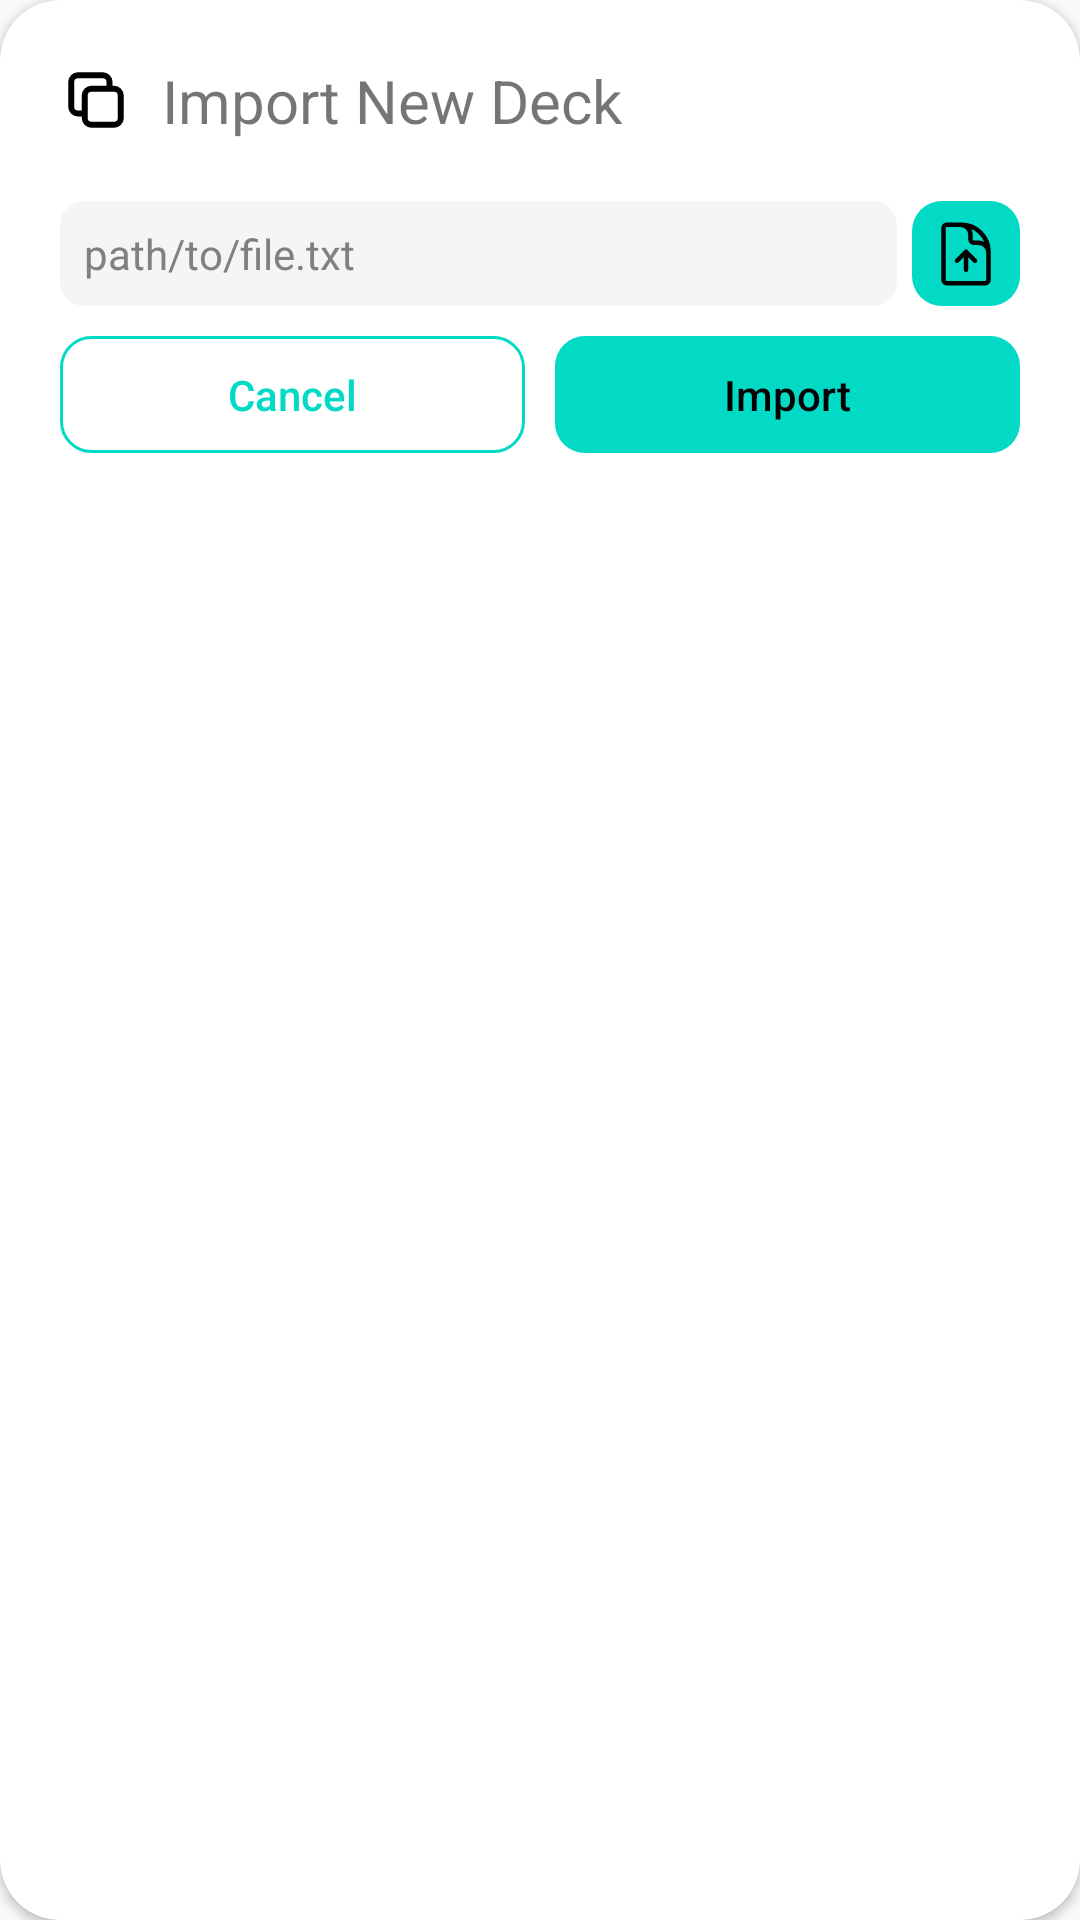

Reconstruct the res/layout file that produces this screen, plus the resources it refers to.
<!-- AndroidManifest.xml: application theme Base.Theme.Linguareader -->
<!-- res/layout/dialog_deck.xml -->
<?xml version="1.0" encoding="utf-8"?>

<androidx.cardview.widget.CardView xmlns:android="http://schemas.android.com/apk/res/android"
    android:layout_width="match_parent"
    android:layout_height="wrap_content"
    xmlns:app="http://schemas.android.com/apk/res-auto"
    android:orientation="vertical"
    app:cardCornerRadius="20dp"
    android:layout_marginHorizontal="20dp">

    <LinearLayout
        android:layout_width="match_parent"
        android:layout_height="wrap_content"
        android:orientation="vertical"
        android:layout_margin="20dp">

        <LinearLayout
            android:layout_width="match_parent"
            android:layout_height="wrap_content"
            android:layout_marginBottom="20dp">

            <ImageView
                android:layout_width="wrap_content"
                android:layout_height="wrap_content"
                android:src="@drawable/ic_decks"
                android:layout_gravity="center"
                android:layout_marginEnd="10dp"/>

            <TextView
                android:layout_width="wrap_content"
                android:layout_height="wrap_content"
                android:text="@string/import_new_deck"
                android:textSize="20sp"
                android:layout_gravity="center"/>

        </LinearLayout>

        <LinearLayout
            android:layout_width="match_parent"
            android:layout_height="wrap_content"
            android:layout_marginBottom="10dp">

            <EditText
                android:id="@+id/et_deck_filepath"
                android:layout_width="0dp"
                android:layout_height="match_parent"
                android:layout_weight="1.0"
                android:hint="@string/default_filepath"
                android:focusable="false"
                android:textColorHint="@color/grey"
                android:background="@drawable/edit_text_rounded"
                android:padding="8dp"
                android:textSize="14sp"
                android:layout_marginEnd="5dp"/>

            <ImageButton
                android:id="@+id/btn_select_file"
                android:layout_width="wrap_content"
                android:layout_height="match_parent"
                android:background="@drawable/button_primary"
                android:paddingHorizontal="6dp"
                android:src="@drawable/ic_upload_file"/>

        </LinearLayout>

        <LinearLayout
            android:id="@+id/import_deck_preview"
            android:layout_width="match_parent"
            android:layout_height="wrap_content"
            android:orientation="vertical"
            android:layout_marginBottom="5dp"
            android:visibility="gone">

            <TextView
                android:layout_width="match_parent"
                android:layout_height="wrap_content"
                android:text="@string/deck_label"/>

            <EditText
                android:id="@+id/et_deck_name"
                android:layout_width="match_parent"
                android:layout_height="wrap_content"
                android:background="@drawable/edit_text_rounded"
                android:layout_marginEnd="10dp"
                android:padding="10dp"
                android:hint="@string/default_deck"
                android:textSize="14sp"/>

            <TextView
                android:layout_width="wrap_content"
                android:layout_height="wrap_content"
                android:text="@string/language_label"/>

            <EditText
                android:id="@+id/et_deck_language"
                android:layout_width="match_parent"
                android:layout_height="wrap_content"
                android:background="@drawable/edit_text_rounded"
                android:layout_marginEnd="10dp"
                android:padding="10dp"
                android:hint="@string/default_language"
                android:textSize="14sp"/>
            
            <TextView
                android:layout_width="wrap_content"
                android:layout_height="wrap_content"
                android:text="@string/preview"
                android:layout_marginBottom="5dp"/>

            <androidx.recyclerview.widget.RecyclerView
                android:id="@+id/rv_preview"
                android:layout_width="match_parent"
                android:layout_height="100dp"/>
            
        </LinearLayout>

        <LinearLayout
            android:layout_width="match_parent"
            android:layout_height="wrap_content">

            <Button
                android:id="@+id/btn_cancel"
                android:layout_width="0dp"
                android:layout_height="match_parent"
                android:layout_weight="1.0"
                android:minHeight="0dp"
                android:minWidth="0dp"
                android:padding="10dp"
                android:layout_marginEnd="10dp"
                android:text="@string/cancel_button"
                style="@style/AppTheme.Button.Secondary"
                android:background="@drawable/button_secondary"/>

            <Button
                android:id="@+id/btn_import"
                android:layout_width="0dp"
                android:layout_height="match_parent"
                android:layout_weight="1.0"
                android:minHeight="0dp"
                android:minWidth="0dp"
                android:padding="10dp"
                android:enabled="false"
                android:text="@string/import_button"
                style="@style/AppTheme.Button.Primary"
                android:background="@drawable/button_primary"/>

        </LinearLayout>

    </LinearLayout>

</androidx.cardview.widget.CardView>
<!-- resources referenced by this layout -->
<resources>
  <color name="grey">#FF808080</color>
  <!-- drawable button_primary (drawable) -->
  <?xml version="1.0" encoding="utf-8"?>
  
  <shape xmlns:android="http://schemas.android.com/apk/res/android"
      android:shape="rectangle">
      <solid android:color="?attr/colorSecondary"/>
      <corners android:radius="10dp"/>
  </shape>
  <!-- drawable button_secondary (drawable) -->
  <?xml version="1.0" encoding="utf-8"?>
  
  <shape
      xmlns:android="http://schemas.android.com/apk/res/android"
      android:shape="rectangle">
  
      <stroke android:color="?attr/colorSecondary" android:width="1dp"/>
      <corners android:radius="10dp"/>
  
  </shape>
  <!-- drawable edit_text_rounded (drawable) -->
  <?xml version="1.0" encoding="utf-8"?>
  
  <shape xmlns:android="http://schemas.android.com/apk/res/android"
      android:shape="rectangle">
  
      <solid android:color="?attr/colorPrimary" />
      <corners android:radius="8dp" />
  
  </shape>
  <!-- drawable ic_upload_file (drawable) -->
  <vector xmlns:android="http://schemas.android.com/apk/res/android"
      android:width="24dp"
      android:height="24dp"
      android:viewportWidth="24"
      android:viewportHeight="24">
    <path
        android:pathData="M19.5,14.25V11.625C19.5,9.761 17.989,8.25 16.125,8.25H14.625C14.004,8.25 13.5,7.746 13.5,7.125V5.625C13.5,3.761 11.989,2.25 10.125,2.25H8.25M15,14.25L12,11.25M12,11.25L9,14.25M12,11.25L12,17.25M10.5,2.25H5.625C5.004,2.25 4.5,2.754 4.5,3.375V20.625C4.5,21.246 5.004,21.75 5.625,21.75H18.375C18.996,21.75 19.5,21.246 19.5,20.625V11.25C19.5,6.279 15.471,2.25 10.5,2.25Z"
        android:strokeLineJoin="round"
        android:strokeWidth="1.5"
        android:fillColor="#00000000"
        android:strokeColor="#000000"
        android:strokeLineCap="round"/>
  </vector>
  <string name="cancel_button">Cancel</string>
  <string name="deck_label">Name</string>
  <string name="default_deck">New Deck</string>
  <string name="default_filepath">path/to/file.txt</string>
  <string name="default_language">Unspecified</string>
  <string name="import_button">Import</string>
  <string name="import_new_deck">Import New Deck</string>
  <string name="language_label">Language Code</string>
  <string name="preview">Preview:</string>
  <style name="AppTheme.Button.Primary" parent="Widget.AppCompat.Button.Colored">
          <item name="colorButtonNormal">?attr/colorSecondary</item>
          <item name="android:colorButtonNormal">?attr/colorSecondary</item>
          <item name="android:textColor">?attr/colorOnSecondary</item>
          <item name="android:textAllCaps">false</item>
          <item name="android:tint">?attr/colorOnSecondary</item>
      </style>
  <style name="AppTheme.Button.Secondary" parent="Widget.AppCompat.Button.Colored">
          <item name="colorButtonNormal">?attr/colorSecondary</item>
          <item name="android:colorButtonNormal">?attr/colorSecondary</item>
          <item name="android:textColor">?attr/colorSecondary</item>
          <item name="android:textAllCaps">false</item>
          <item name="android:tint">?attr/colorSecondary</item>
      </style>
  <style name="Base.Theme.Linguareader" parent="Theme.MaterialComponents.DayNight.Bridge">
  
      </style>
</resources>
